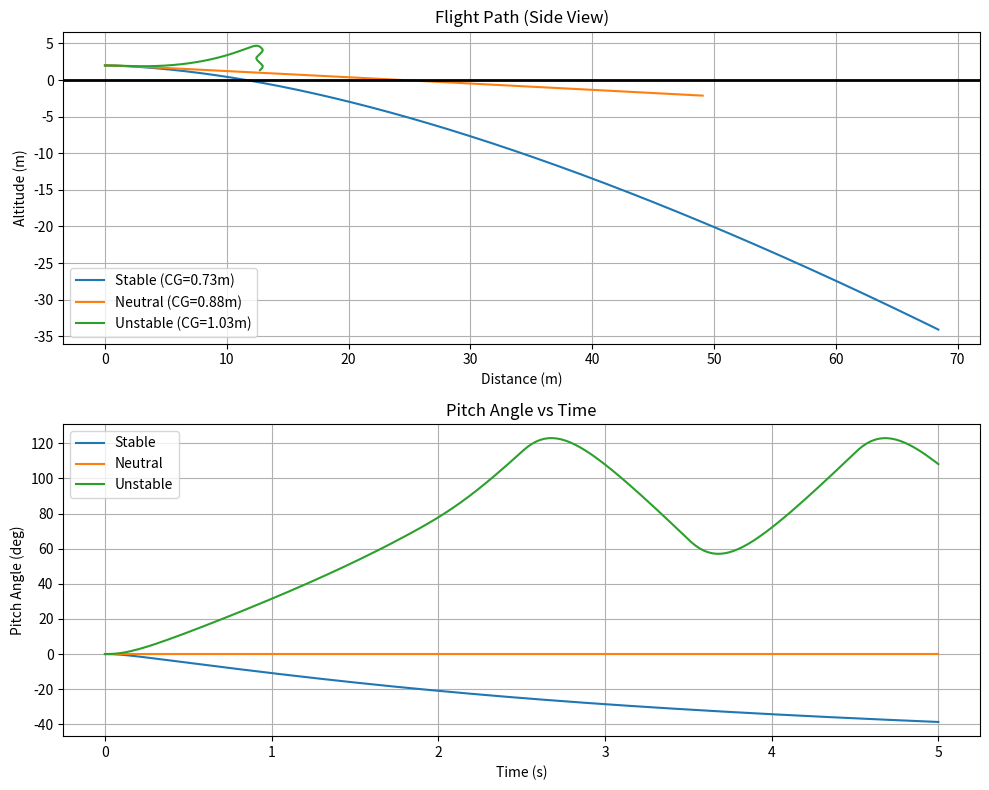

Write the Python code that produced this figure.
import numpy as np
import matplotlib.pyplot as plt
from scipy.integrate import solve_ivp

# --- Physics Constants & Aircraft Parameters ---
# Based on Project PDF values approx.
g = 9.81              # Gravity (m/s^2)
rho = 1.225           # Air density (kg/m^3)
m = 1.8               # Mass (kg)
S = 2.4 * 0.23        # Wing Area (m^2) approx span * chord
c = 0.23              # Mean Aerodynamic Chord (m)
Iyy = 0.2             # Moment of Inertia about Y-axis (kg*m^2) - Estimated
x_ac_wing = 0.0       # AC of wing reference (at 0)
x_ac_tail = 1.76      # AC of tail (1.76m behind wing AC)
dist_ac = x_ac_tail - x_ac_wing # Distance between ACs

# Neutral Point Calculation (simplified for identical wing-tail)
# For identical surfaces with no downwash, NP is roughly midpoint
x_np = dist_ac / 2.0 

print(f"--- Aircraft Parameters ---")
print(f"Wing AC at x = {x_ac_wing:.2f} m")
print(f"Tail AC at x = {x_ac_tail:.2f} m")
print(f"Neutral Point (NP) at x = {x_np:.2f} m")
print(f"---------------------------\n")

def compute_forces_moments(state, x_cg):
    """
    Compute Lift, Drag, and Pitching Moment.
    State: [u, w, q, theta, x, z]
    u: x-body velocity
    w: z-body velocity
    q: pitch rate
    theta: pitch angle
    """
    u, w, q, theta, x, z = state
    
    # Airspeed
    V = np.sqrt(u**2 + w**2)
    if V < 0.1: V = 0.1 # Avoid div by zero
    
    # Angle of Attack (alpha) approx w/u for small angles
    alpha = np.arctan2(w, u)
    
    # Dynamic Pressure
    q_bar = 0.5 * rho * V**2
    
    # Aerodynamic Coefficients (Linearized approximations)
    # CL = CL0 + CL_alpha * alpha
    # CM = CM0 + CM_alpha * alpha + CM_q * q
    
    # Wing
    CL_alpha_w = 2 * np.pi # Thin airfoil theory
    CL_w = CL_alpha_w * alpha
    
    # Tail (Assume identical wing, strictly speaking downwash reduces this, but we simplify)
    CL_alpha_t = 2 * np.pi 
    # Tail effective angle of attack (simplified, neglecting downwash and incidence diff for now)
    # alpha_t = alpha + (q * arm / V)
    # tail arm from cg
    l_t = x_ac_tail - x_cg
    l_w = x_cg - x_ac_wing
    
    # Damping due to pitch rate at tail
    alpha_t = alpha + (q * l_t / V) 
    CL_t = CL_alpha_t * alpha_t
    
    # Total Lift
    L_w = q_bar * (S/2) * CL_w # Assuming S is total area, split 50/50 wing/tail for "identical"
    L_t = q_bar * (S/2) * CL_t 
    L = L_w + L_t
    
    # Total Drag (polar)
    CD0 = 0.02
    k = 0.05
    CD = CD0 + k * (CL_w**2 + CL_t**2) # Simplified
    D = q_bar * S * CD
    
    # Pitching Moment about CG
    # M = L_w * l_w - L_t * l_t (Sign convention: Nose up positive)
    # If CG is behind Wing AC, l_w is positive. Lift at wing creates Nose Up moment? 
    # Standard: AC is usually ahead of CG for stability.
    # Moment arm: distance from CG to AC.
    # if x_ac < x_cg: Lift creates Nose Up (+)
    # if x_ac > x_cg: Lift creates Nose Down (-)
    
    # Let's use strict x positions
    # Moment from Wing Lift
    M_w = L_w * (x_cg - x_ac_wing) 
    # Moment from Tail Lift
    M_t = -L_t * (x_ac_tail - x_cg) # Tail is behind, Lift up -> Nose down (-)
    
    M = M_w + M_t
    
    return L, D, M

def equations_of_motion(t, state, x_cg):
    u, w, q, theta, x, z = state
    
    L, D, M = compute_forces_moments(state, x_cg)
    
    # Equations of Motion (Body Frame)
    # m(du/dt + q*w) = -mg sin(theta) + X_aero
    # m(dw/dt - q*u) = mg cos(theta) + Z_aero
    # Iyy dq/dt = M_aero
    
    # Aero transformation to body frame
    # D acts anti-parallel to Velocity vector V
    # L acts perpendicular to V
    alpha = np.arctan2(w, u)
    
    # Forces in body frame X_b, Z_b
    # Fx = L sin(alpha) - D cos(alpha)
    # Fz = -L cos(alpha) - D sin(alpha)
    
    Fx = L * np.sin(alpha) - D * np.cos(alpha)
    Fz = -L * np.cos(alpha) - D * np.sin(alpha)
    
    du_dt = (Fx / m) - g * np.sin(theta) - q * w
    dw_dt = (Fz / m) + g * np.cos(theta) + q * u
    dq_dt = M / Iyy
    dtheta_dt = q
    
    # Earth frame position
    # dx/dt = u cos(theta) + w sin(theta)
    # dz/dt = -u sin(theta) + w cos(theta) (z is altitude positive up? No, usually z down)
    # Let's map z as altitude positive UP to match plotting ease
    dx_dt = u * np.cos(theta) + w * np.sin(theta)
    dz_dt = u * np.sin(theta) - w * np.cos(theta) # if theta=0, u aligns x, w aligns -z
    
    return [du_dt, dw_dt, dq_dt, dtheta_dt, dx_dt, dz_dt]

def run_simulation(case_name, x_cg_offset):
    # Initial Conditions (Glide)
    V0 = 10.0 # m/s launch speed
    alpha0 = 0.0 # rad
    theta0 = 0.0 # rad level launch
    
    u0 = V0 * np.cos(alpha0)
    w0 = V0 * np.sin(alpha0)
    q0 = 0.0
    x0 = 0.0
    z0 = 2.0 # Start 2m high (hand launch)
    
    state0 = [u0, w0, q0, theta0, x0, z0]
    
    # Simulation Time
    t_span = (0, 5) # 5 seconds
    t_eval = np.linspace(0, 5, 200)
    
    # Set CG
    current_x_cg = x_np + x_cg_offset
    print(f"Simulating Case: {case_name}")
    print(f"CG Position: {current_x_cg:.2f} m (Offset from NP: {x_cg_offset:.2f} m)")
    
    sol = solve_ivp(equations_of_motion, t_span, state0, args=(current_x_cg,), t_eval=t_eval, method='RK45')
    
    return sol, current_x_cg

def plot_results(sols):
    fig, (ax1, ax2) = plt.subplots(2, 1, figsize=(10, 8))
    
    for case, sol, cg in sols:
        ax1.plot(sol.y[4], sol.y[5], label=f'{case} (CG={cg:.2f}m)')
        ax2.plot(sol.t, np.degrees(sol.y[3]), label=f'{case}')
        
    ax1.set_title("Flight Path (Side View)")
    ax1.set_xlabel("Distance (m)")
    ax1.set_ylabel("Altitude (m)")
    ax1.grid(True)
    ax1.legend()
    # Draw ground
    ax1.axhline(0, color='black', linewidth=2)
    
    ax2.set_title("Pitch Angle vs Time")
    ax2.set_xlabel("Time (s)")
    ax2.set_ylabel("Pitch Angle (deg)")
    ax2.grid(True)
    ax2.legend()
    
    plt.tight_layout()
    plt.savefig("flight_simulation_results.png")
    print("Results saved to flight_simulation_results.png")

if __name__ == "__main__":
    # Case 1: Stable (CG Ahead of NP)
    # NP is at 0.88m (1.76 / 2)
    # Move CG forward by 0.1m
    sol_stable, cg_stable = run_simulation("Stable (CG < NP)", -0.15)
    
    # Case 2: Unstable (CG Behind NP)
    # Move CG aft by 0.1m
    sol_unstable, cg_unstable = run_simulation("Unstable (CG > NP)", 0.15)
    
    # Case 3: Neutral (CG = NP)
    sol_neutral, cg_neutral = run_simulation("Neutral (CG = NP)", 0.0)
    
    plot_results([
        ("Stable", sol_stable, cg_stable), 
        ("Neutral", sol_neutral, cg_neutral),
        ("Unstable", sol_unstable, cg_unstable)
    ])
